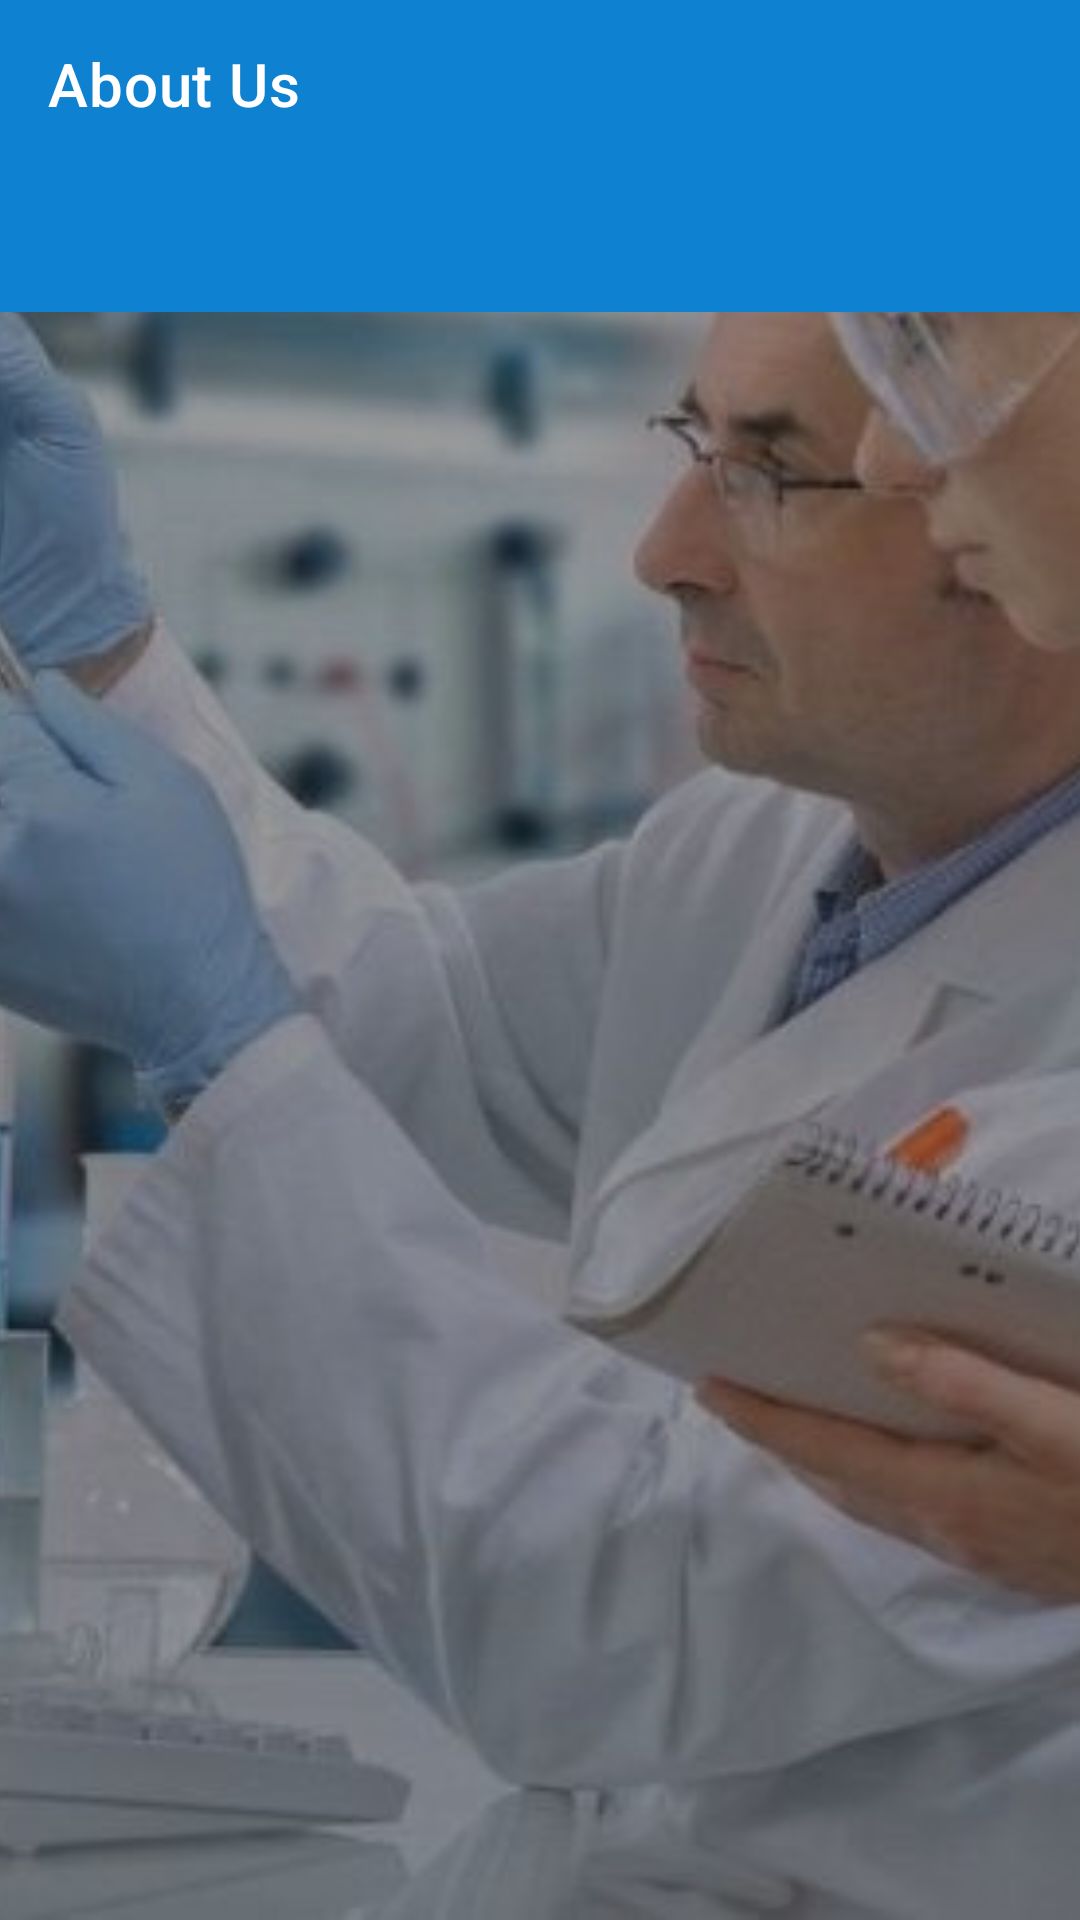

Write the Android layout XML for this screen, with the resource values it uses.
<!-- AndroidManifest.xml: activity theme Theme.aboutActivityTheme -->
<!-- res/layout/activity_about.xml -->
<?xml version="1.0" encoding="utf-8"?>
<RelativeLayout xmlns:android="http://schemas.android.com/apk/res/android"
    xmlns:tools="http://schemas.android.com/tools"
    android:layout_width="match_parent"
    android:layout_height="match_parent"
    xmlns:app="http://schemas.android.com/apk/res-auto"
    tools:context=".ui.AboutActivity">

    <ImageView
        android:layout_width="match_parent"
        android:layout_height="match_parent"
        android:scaleType="centerCrop"
        android:src="@drawable/splash_back"
        android:contentDescription="@string/imageContentDescription"/>

    <LinearLayout
        android:orientation="vertical"
        android:layout_width="match_parent"
        android:layout_height="match_parent">

        <androidx.appcompat.widget.Toolbar
            android:id="@+id/appBar"
            android:layout_width="match_parent"
            android:layout_height="wrap_content"
            app:title="@string/main_view_tag_aboutUs"
            app:titleTextColor="@color/white"
            android:background="@color/colorPrimary"
            android:minHeight="?attr/actionBarSize"
            app:theme="@style/ThemeOverlay.AppCompat.Dark.ActionBar"/>

        <com.google.android.material.tabs.TabLayout
            android:id="@+id/tabLayout"
            android:layout_width="match_parent"
            android:layout_height="wrap_content"
            android:background="@color/colorPrimary"
            app:tabGravity="fill"
            app:tabMode="scrollable"
            app:tabTextAppearance="@style/TextAppearance.Design.Tab"
            app:tabSelectedTextColor="@color/yellowGold"
            app:tabTextColor="@color/white" />
        
        <androidx.viewpager.widget.ViewPager
            android:id="@+id/viewPager"
            android:layout_width="match_parent"
            android:layout_height="0dp"
            android:layout_weight="1"/>

    </LinearLayout>



















































</RelativeLayout>
<!-- resources referenced by this layout -->
<resources>
  <color name="colorPrimary">#0E81D1</color>
  <color name="white">#FFFFFFFF</color>
  <color name="yellowGold">#FFDF00</color>
  <!-- drawable about_middel_text_back (drawable) -->
  <?xml version="1.0" encoding="utf-8"?>
  <shape xmlns:android="http://schemas.android.com/apk/res/android">
      <stroke android:width="2dp" android:color="@color/white"/>
      <corners android:radius="7dp"/>
  
  </shape>
  <!-- drawable splash_back: jpg bitmap (drawable, 70089 bytes) -->
  <string name="imageContentDescription">Image</string>
  <string name="main_view_tag_aboutUs">About Us</string>
  <style name="Theme.aboutActivityTheme" parent="Theme.MaterialComponents.Light.NoActionBar">
          
          <item name="colorPrimary">@color/colorPrimary</item>
          <item name="colorPrimaryVariant">@color/colorPrimaryVariant</item>
          <item name="colorOnPrimary">@color/white</item>
          
          <item name="colorSecondary">@color/teal_200</item>
          <item name="colorSecondaryVariant">@color/teal_700</item>
          <item name="colorOnSecondary">@color/black</item>
          
          <item name="android:statusBarColor" tools:targetApi="l">?attr/colorPrimaryVariant</item>
          
          <item name="android:forceDarkAllowed" tools:targetApi="q">false</item>
      </style>
  <color name="colorPrimaryVariant">#0B64A0</color>
  <color name="teal_200">#FF03DAC5</color>
  <color name="teal_700">#FF018786</color>
  <color name="black">#FF000000</color>
</resources>
